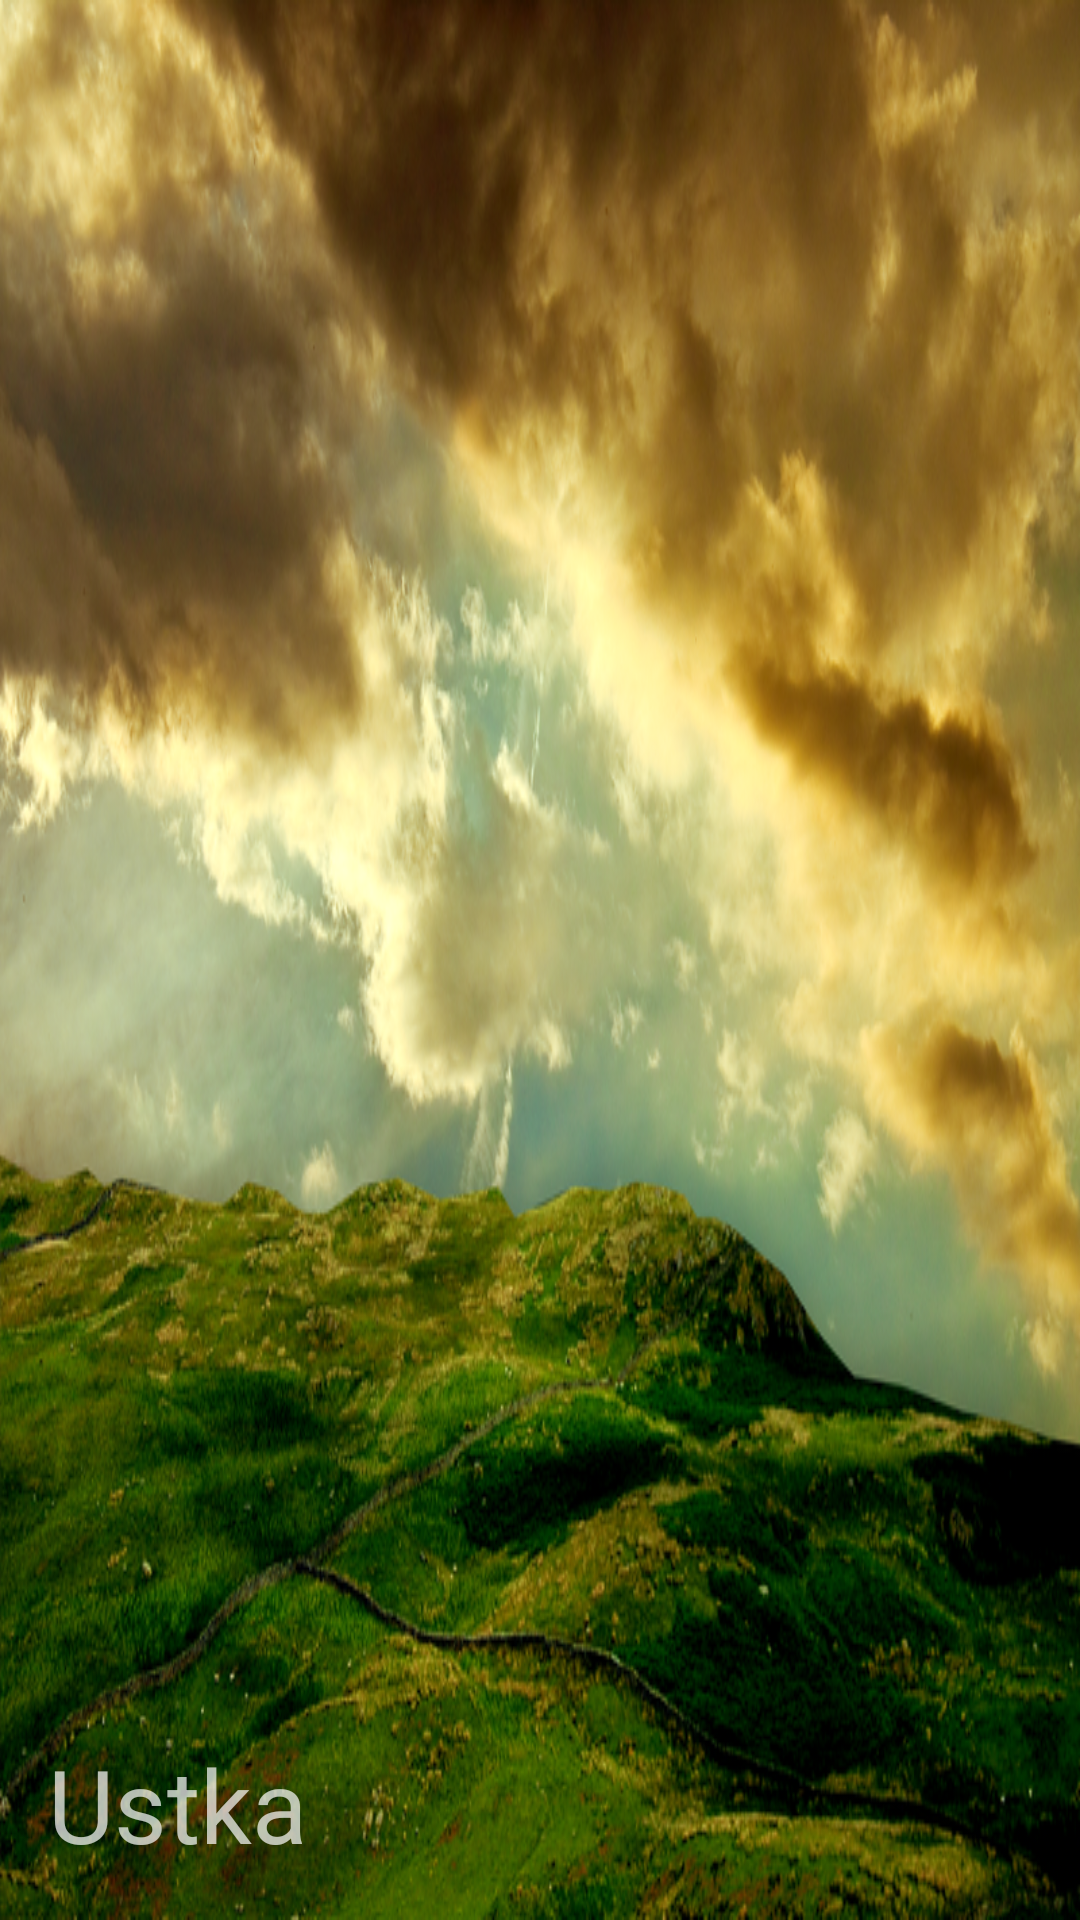

Write the Android layout XML for this screen, with the resource values it uses.
<!-- AndroidManifest.xml: application theme AppTheme -->
<!-- res/layout/menu_header.xml -->
<?xml version="1.0" encoding="utf-8"?>
<android.support.constraint.ConstraintLayout xmlns:android="http://schemas.android.com/apk/res/android"
    android:layout_width="match_parent"
    android:layout_height="176dp"
    xmlns:app="http://schemas.android.com/apk/res-auto"
    android:background="@drawable/park"
    android:padding="16dp"
    android:theme="@style/ThemeOverlay.AppCompat.Dark">

    <TextView
        android:id="@+id/textView"
        android:layout_width="wrap_content"
        android:layout_height="wrap_content"
        android:text="@string/ustka"
        android:textAppearance="@style/TextAppearance.AppCompat.Display1"
        app:layout_constraintBottom_toBottomOf="parent"
        app:layout_constraintStart_toStartOf="parent" />
</android.support.constraint.ConstraintLayout>
<!-- resources referenced by this layout -->
<resources>
  <!-- drawable park: png bitmap (drawable-hdpi, 575038 bytes) -->
  <string name="ustka">Ustka</string>
  <style name="AppTheme" parent="Theme.AppCompat.Light.DarkActionBar">
          
          <item name="colorPrimary">@color/colorPrimary</item>
          <item name="colorPrimaryDark">@color/colorPrimaryDark</item>
          <item name="colorAccent">@color/colorAccent</item>
      </style>
  <!-- not gathered from this repository: default colours our renderer supplied (Android Studio template values) -->
  <color name="colorPrimary">#FF6200EE</color>
  <color name="colorPrimaryDark">#FF3700B3</color>
  <color name="colorAccent">#FF03DAC5</color>
</resources>
